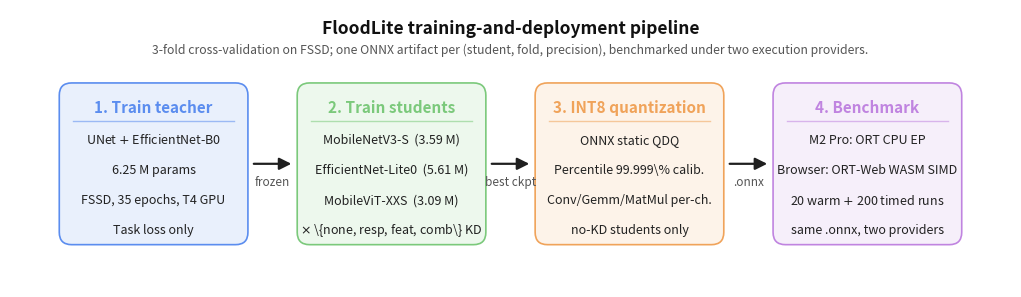

Here is the Python script that generated this plot: (Note: this script raises an exception after producing the figure.)
"""make_pipeline_figure.py — emit F1 (pipeline diagram) for the FloodLite manuscript.

Four-stage horizontal pipeline:
    1. Train teacher         (UNet + EfficientNet-B0)
    2. Train students        (3 backbones x 4 KD configs)
    3. INT8 PTQ              (ONNX static QDQ, Percentile 99.999% calibration)
    4. Benchmark             (M2 Pro ORT-CPU + browser WASM)

Output: figures/F1_pipeline.pdf (vector) + .png (raster).

Usage:
    python3 scripts/make_pipeline_figure.py --out_dir ../manuscript/figures
"""
from __future__ import annotations

import argparse
from pathlib import Path

import matplotlib
matplotlib.use("Agg")
import matplotlib.pyplot as plt
from matplotlib.patches import FancyBboxPatch, FancyArrowPatch

# Stage colors -- muted, colorblind-safe, journal-friendly.
COLOR_TEACHER  = "#5b8def"   # blue
COLOR_STUDENTS = "#7bc97b"   # green
COLOR_QUANT    = "#f0a35a"   # orange
COLOR_BENCH    = "#c084e0"   # purple
COLOR_EDGE     = "#1f1f1f"
COLOR_NOTE     = "#555555"


def _tint(hex_color: str, alpha: float = 0.18) -> tuple[float, float, float, float]:
    """Return a translucent fill colour for the body of each stage box."""
    h = hex_color.lstrip("#")
    r, g, b = (int(h[i : i + 2], 16) / 255 for i in (0, 2, 4))
    return (r, g, b, alpha)


STAGES = [
    {
        "title":  "1. Train teacher",
        "body":   ["UNet $+$ EfficientNet-B0", "6.25 M params",
                   "FSSD, 35 epochs, T4 GPU", "Task loss only"],
        "color":  COLOR_TEACHER,
    },
    {
        "title":  "2. Train students",
        "body":   ["MobileNetV3-S  (3.59 M)", "EfficientNet-Lite0  (5.61 M)",
                   "MobileViT-XXS  (3.09 M)",
                   r"$\times$ \{none, resp, feat, comb\} KD"],
        "color":  COLOR_STUDENTS,
    },
    {
        "title":  "3. INT8 quantization",
        "body":   ["ONNX static QDQ", "Percentile 99.999\\% calib.",
                   "Conv/Gemm/MatMul per-ch.", "no-KD students only"],
        "color":  COLOR_QUANT,
    },
    {
        "title":  "4. Benchmark",
        "body":   ["M2 Pro: ORT CPU EP", "Browser: ORT-Web WASM SIMD",
                   "20 warm $+$ 200 timed runs", "same .onnx, two providers"],
        "color":  COLOR_BENCH,
    },
]


def _draw_stage(ax, x, y, w, h, stage):
    """Single rounded box: tinted fill, dark edge, bold coloured title + body lines."""
    box = FancyBboxPatch(
        (x, y), w, h,
        boxstyle="round,pad=0.0,rounding_size=0.16",
        linewidth=1.2, edgecolor=stage["color"],
        facecolor=_tint(stage["color"], alpha=0.13),
        zorder=2,
    )
    ax.add_patch(box)

    title_y = y + h - 0.32
    ax.text(x + w / 2, title_y, stage["title"],
            ha="center", va="center", fontsize=11.0, fontweight="bold",
            color=stage["color"], zorder=4)

    # Coloured separator under the title.
    ax.plot([x + 0.18, x + w - 0.18], [title_y - 0.18, title_y - 0.18],
            color=stage["color"], linewidth=1.0, alpha=0.55, zorder=3)

    # Body lines.
    body_top = title_y - 0.42
    body_bottom = y + 0.18
    n = len(stage["body"])
    if n == 1:
        ys = [(body_top + body_bottom) / 2]
    else:
        ys = [body_top - i * (body_top - body_bottom) / (n - 1) for i in range(n)]
    for line, ly in zip(stage["body"], ys):
        ax.text(x + w / 2, ly, line,
                ha="center", va="center", fontsize=9.0,
                color="#222222", zorder=4)


def _draw_arrow(ax, x0, y, x1, label=None):
    arrow = FancyArrowPatch(
        (x0, y), (x1, y),
        arrowstyle="-|>", mutation_scale=18,
        linewidth=1.6, color=COLOR_EDGE, zorder=1,
    )
    ax.add_patch(arrow)
    if label:
        # Below the arrow so the label cannot clash with the title text of
        # the boxes on either side.
        ax.text((x0 + x1) / 2, y - 0.16, label,
                ha="center", va="top", fontsize=8.5,
                color=COLOR_NOTE, style="italic", zorder=2)


def make_pipeline(out_path: Path):
    fig, ax = plt.subplots(figsize=(13.0, 3.6))
    ax.set_xlim(0, 13)
    ax.set_ylim(0, 3.6)
    ax.set_aspect("equal")
    ax.axis("off")

    # Header band.
    ax.text(6.5, 3.35, "FloodLite training-and-deployment pipeline",
            ha="center", va="center", fontsize=12.5, fontweight="bold",
            color="#111111")
    ax.text(6.5, 3.07,
            "3-fold cross-validation on FSSD; one ONNX artifact per "
            "(student, fold, precision), benchmarked under two execution providers.",
            ha="center", va="center", fontsize=8.8, color=COLOR_NOTE)

    # Layout: 4 stages, equally spaced. Boxes narrower than half the gap so
    # the arrow labels between consecutive boxes don't run into the next box.
    n = len(STAGES)
    box_w = 2.45
    box_h = 2.10
    box_y = 0.55
    gap = (13 - n * box_w) / (n + 1)

    x_centres = []
    for i, stage in enumerate(STAGES):
        x = gap + i * (box_w + gap)
        _draw_stage(ax, x, box_y, box_w, box_h, stage)
        x_centres.append((x, x + box_w))

    # Arrows between consecutive stages.
    arrow_y = box_y + box_h / 2
    transition_labels = [
        "frozen",        # teacher -> students
        "best ckpt",     # students -> quant
        ".onnx",         # quant -> bench
    ]
    for i in range(n - 1):
        right_of_left = x_centres[i][1]
        left_of_right = x_centres[i + 1][0]
        # Inset the arrow ends only slightly so the arrow itself is clearly
        # visible (not just the arrowhead).
        _draw_arrow(ax, right_of_left + 0.04, arrow_y, left_of_right - 0.04,
                    label=transition_labels[i])

    out_path.parent.mkdir(parents=True, exist_ok=True)
    fig.savefig(out_path, dpi=300, bbox_inches="tight", facecolor="white")
    fig.savefig(out_path.with_suffix(".png"), dpi=200, bbox_inches="tight",
                facecolor="white")
    plt.close(fig)
    print(f"[F1] wrote {out_path}")
    print(f"[F1] wrote {out_path.with_suffix('.png')}")


def main() -> int:
    ap = argparse.ArgumentParser()
    ap.add_argument("--out_dir", type=Path,
                    default=Path("../manuscript/figures"),
                    help="Output directory (default: ../manuscript/figures)")
    ap.add_argument("--name", default="F1_pipeline",
                    help="Filename stem; .pdf and .png will be written")
    args = ap.parse_args()
    make_pipeline(args.out_dir / f"{args.name}.pdf")
    return 0


if __name__ == "__main__":
    raise SystemExit(main())
